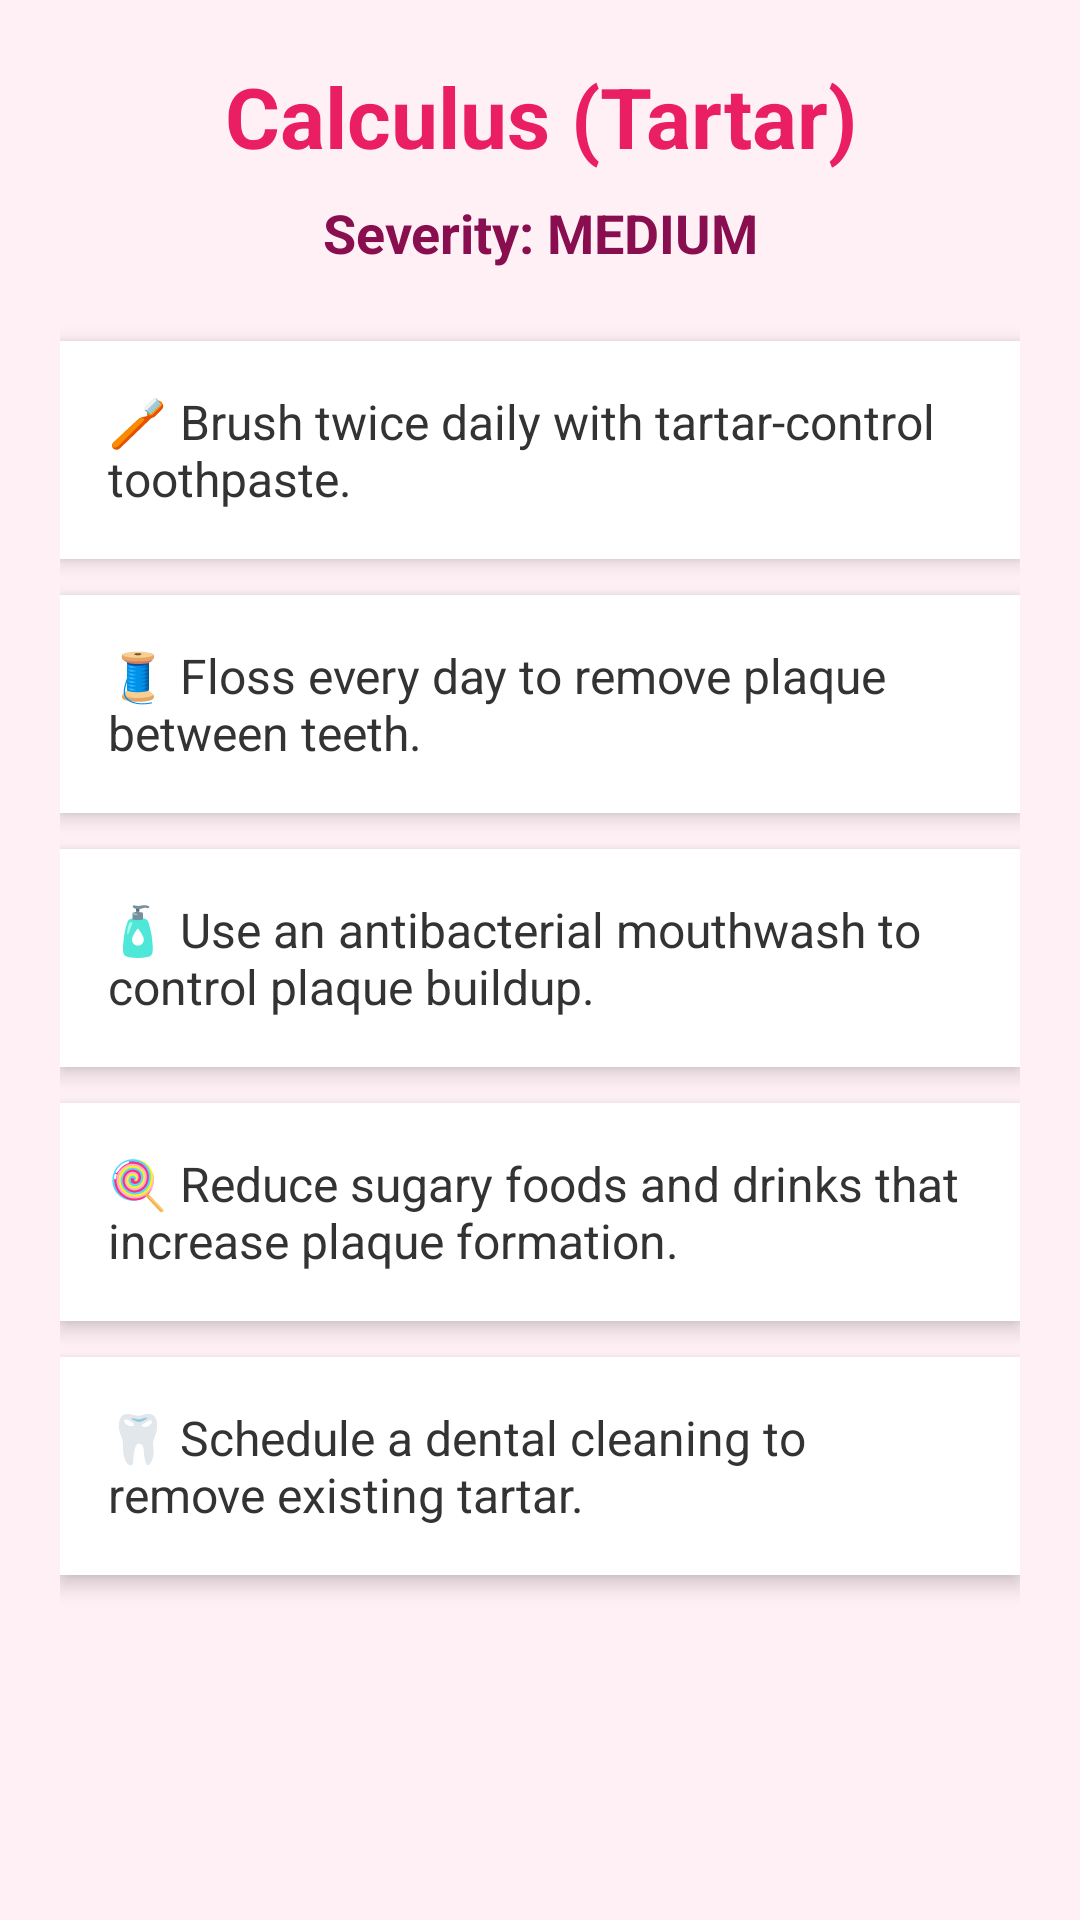

This screen was rendered from an Android layout file. Write that file and the resources it references.
<!-- AndroidManifest.xml: application theme Theme.Gringuard -->
<!-- res/layout/calculus_medium.xml -->
<?xml version="1.0" encoding="utf-8"?>
<ScrollView xmlns:android="http://schemas.android.com/apk/res/android"
    android:layout_width="match_parent"
    android:layout_height="match_parent"
    android:background="#FFF0F5">

    <LinearLayout
        android:layout_width="match_parent"
        android:layout_height="wrap_content"
        android:orientation="vertical"
        android:padding="20dp">


        <TextView
            android:id="@+id/title"
            android:layout_width="match_parent"
            android:layout_height="wrap_content"
            android:text="Calculus (Tartar)"
            android:textSize="28sp"
            android:textStyle="bold"
            android:textAlignment="center"
            android:textColor="#E91E63"
            android:layout_marginBottom="8dp"/>


        <TextView
            android:id="@+id/severity"
            android:layout_width="match_parent"
            android:layout_height="wrap_content"
            android:text="Severity: MEDIUM"
            android:textSize="18sp"
            android:textStyle="bold"
            android:textAlignment="center"
            android:textColor="#880E4F"
            android:layout_marginBottom="24dp"/>

        <LinearLayout
            android:layout_width="match_parent"
            android:layout_height="wrap_content"
            android:background="#FFFFFF"
            android:padding="16dp"
            android:layout_marginBottom="12dp"
            android:elevation="4dp">

            <TextView
                android:layout_width="match_parent"
                android:layout_height="wrap_content"
                android:text="🪥 Brush twice daily with tartar-control toothpaste."
                android:textSize="16sp"
                android:textColor="#333"/>
        </LinearLayout>


        <LinearLayout
            android:layout_width="match_parent"
            android:layout_height="wrap_content"
            android:background="#FFFFFF"
            android:padding="16dp"
            android:layout_marginBottom="12dp"
            android:elevation="4dp">

            <TextView
                android:layout_width="match_parent"
                android:layout_height="wrap_content"
                android:text="🧵 Floss every day to remove plaque between teeth."
                android:textSize="16sp"
                android:textColor="#333"/>
        </LinearLayout>


        <LinearLayout
            android:layout_width="match_parent"
            android:layout_height="wrap_content"
            android:background="#FFFFFF"
            android:padding="16dp"
            android:layout_marginBottom="12dp"
            android:elevation="4dp">

            <TextView
                android:layout_width="match_parent"
                android:layout_height="wrap_content"
                android:text="🧴 Use an antibacterial mouthwash to control plaque buildup."
                android:textSize="16sp"
                android:textColor="#333"/>
        </LinearLayout>


        <LinearLayout
            android:layout_width="match_parent"
            android:layout_height="wrap_content"
            android:background="#FFFFFF"
            android:padding="16dp"
            android:layout_marginBottom="12dp"
            android:elevation="4dp">

            <TextView
                android:layout_width="match_parent"
                android:layout_height="wrap_content"
                android:text="🍭 Reduce sugary foods and drinks that increase plaque formation."
                android:textSize="16sp"
                android:textColor="#333"/>
        </LinearLayout>


        <LinearLayout
            android:layout_width="match_parent"
            android:layout_height="wrap_content"
            android:background="#FFFFFF"
            android:padding="16dp"
            android:layout_marginBottom="12dp"
            android:elevation="4dp">

            <TextView
                android:layout_width="match_parent"
                android:layout_height="wrap_content"
                android:text="🦷 Schedule a dental cleaning to remove existing tartar."
                android:textSize="16sp"
                android:textColor="#333"/>
        </LinearLayout>

    </LinearLayout>

</ScrollView>
<!-- resources referenced by this layout -->
<resources>
  <style name="Theme.Gringuard" parent="Base.Theme.Gringuard" />
  <style name="Base.Theme.Gringuard" parent="Theme.Material3.DayNight.NoActionBar">
      </style>
</resources>
